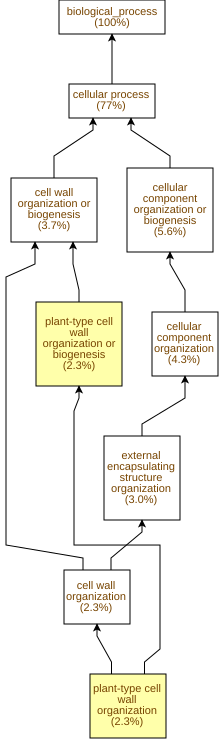

Data behind this chart, as committed beside it:
GO Term	Study #	Study Freq.	Pop. Freq.	p-value	q-value	name	gene products
GO:0009664	7	2.3%	0.18%	4.05E-7	1.94E-4	plant-type cell wall organization	Cc01g15270,Cc07g03490,Cc02g05420,Cc01g12…
GO:0071669	7	2.3%	0.24%	4.17E-6	1E-3	plant-type cell wall organization or bio…	Cc01g15270,Cc07g03490,Cc02g05420,Cc01g12…
GO:0046394	15	5.0%	2.0%	8.84E-4	0.141	carboxylic acid biosynthetic process	Cc03g04570,Cc11g10190,Cc06g09070,Cc02g05…
GO:0016053	15	5.0%	2.0%	8.84E-4	0.141	organic acid biosynthetic process	Cc03g04570,Cc11g10190,Cc06g09070,Cc02g05…
GO:0065007	63	21%	14%	9.11E-4	0.141	biological regulation	Cc08g13960,Cc03g09600,Cc03g04670,Cc07g13…
GO:0050794	59	20%	13%	1.28E-3	0.141	regulation of cellular process	Cc08g13960,Cc03g09600,Cc03g04670,Cc07g13…
GO:0050789	61	20%	14%	1.29E-3	0.141	regulation of biological process	Cc08g13960,Cc03g09600,Cc03g04670,Cc07g13…
GO:0042221	9	3.0%	0.9%	1.41E-3	0.141	response to chemical	Cc02g38620,Cc02g11300,Cc07g10030,Cc08g08…
GO:0071554	11	3.7%	1.3%	1.51E-3	0.141	cell wall organization or biogenesis	Cc01g15270,Cc07g03490,Cc06g13410,Cc02g05…
GO:0001101	3	1.0%	0.08%	1.51E-3	0.141	response to acid chemical	Cc02g38620,Cc07g10030,Cc02g17270
GO:0009415	3	1.0%	0.08%	1.51E-3	0.141	response to water	Cc02g38620,Cc07g10030,Cc02g17270
GO:0006633	8	2.7%	0.74%	1.58E-3	0.141	fatty acid biosynthetic process	Cc03g04570,Cc11g10190,Cc06g09070,Cc02g39…
GO:0006355	43	14%	9.1%	1.65E-3	0.141	regulation of DNA-templated transcriptio…	Cc08g13960,Cc03g09600,Cc03g04670,Cc07g13…
GO:2001141	43	14%	9.1%	1.65E-3	0.141	regulation of RNA biosynthetic process	Cc08g13960,Cc03g09600,Cc03g04670,Cc07g13…
GO:0051252	43	14%	9.1%	1.87E-3	0.141	regulation of RNA metabolic process	Cc08g13960,Cc03g09600,Cc03g04670,Cc07g13…
GO:0019752	21	7.0%	3.5%	1.93E-3	0.141	carboxylic acid metabolic process	Cc03g04570,Cc11g10190,Cc05g16370,Cc06g09…
GO:0006082	21	7.0%	3.5%	2.1E-3	0.141	organic acid metabolic process	Cc03g04570,Cc11g10190,Cc05g16370,Cc06g09…
GO:0043436	21	7.0%	3.5%	2.1E-3	0.141	oxoacid metabolic process	Cc03g04570,Cc11g10190,Cc05g16370,Cc06g09…
GO:0006629	26	8.6%	4.7%	2.11E-3	0.141	lipid metabolic process	Cc03g04570,Cc11g10190,Cc01g05180,Cc06g11…
GO:0072330	8	2.7%	0.79%	2.38E-3	0.141	monocarboxylic acid biosynthetic process	Cc03g04570,Cc11g10190,Cc06g09070,Cc02g39…
GO:0080090	45	15%	9.8%	2.59E-3	0.141	regulation of primary metabolic process	Cc08g13960,Cc03g09600,Cc03g04670,Cc07g13…
GO:0019219	43	14%	9.3%	2.66E-3	0.141	regulation of nucleobase-containing comp…	Cc08g13960,Cc03g09600,Cc03g04670,Cc07g13…
GO:0006631	8	2.7%	0.85%	3.81E-3	0.141	fatty acid metabolic process	Cc03g04570,Cc11g10190,Cc06g09070,Cc02g39…
GO:0015976	2	0.66%	0.04%	3.89E-3	0.141	carbon utilization	Cc11g14720,Cc07g02160
GO:0005976	10	3.3%	1.2%	3.97E-3	0.141	polysaccharide metabolic process	Cc03g02380,Cc10g02590,Cc03g05030,Cc06g13…
GO:0045229	9	3.0%	1.1%	4.32E-3	0.141	external encapsulating structure organiz…	Cc02g22890,Cc01g15270,Cc07g03490,Cc02g05…
GO:0170039	9	3.0%	1.1%	5.82E-3	0.141	proteinogenic amino acid metabolic proce…	Cc07g04870,Cc09g01490,Cc02g05870,Cc02g11…
GO:0010468	43	14%	9.7%	6E-3	0.141	regulation of gene expression	Cc08g13960,Cc03g09600,Cc03g04670,Cc07g13…
GO:0010556	43	14%	9.7%	6.27E-3	0.141	regulation of macromolecule biosynthetic…	Cc08g13960,Cc03g09600,Cc03g04670,Cc07g13…
GO:0009889	43	14%	9.8%	6.55E-3	0.141	regulation of biosynthetic process	Cc08g13960,Cc03g09600,Cc03g04670,Cc07g13…
GO:0060255	45	15%	10%	6.65E-3	0.141	regulation of macromolecule metabolic pr…	Cc08g13960,Cc03g09600,Cc03g04670,Cc07g13…
GO:0005975	38	13%	8.4%	6.94E-3	0.141	carbohydrate metabolic process	Cc05g00750,Cc02g31040,Cc11g12170,Cc04g00…
GO:0009064	4	1.3%	0.27%	7.58E-3	0.141	glutamine family amino acid metabolic pr…	Cc07g04870,Cc03g02940,Cc04g09100,Cc07g12…
GO:0010411	4	1.3%	0.27%	7.58E-3	0.141	xyloglucan metabolic process	Cc06g13410,Cc02g11660,Cc07g07560,Cc05g05…
GO:0019222	45	15%	10%	7.69E-3	0.141	regulation of metabolic process	Cc08g13960,Cc03g09600,Cc03g04670,Cc07g13…
GO:0044283	16	5.3%	2.7%	7.86E-3	0.141	small molecule biosynthetic process	Cc03g04570,Cc11g10190,Cc06g09070,Cc09g09…
GO:1901605	9	3.0%	1.2%	8.78E-3	0.141	alpha-amino acid metabolic process	Cc07g04870,Cc09g01490,Cc02g05870,Cc02g11…
GO:0006787	2	0.66%	0.06%	0.0124	0.156	porphyrin-containing compound catabolic …	Cc01g19080,Cc04g14700
GO:0015996	2	0.66%	0.06%	0.0124	0.156	chlorophyll catabolic process	Cc01g19080,Cc04g14700
GO:0008283	2	0.66%	0.06%	0.0124	0.156	cell population proliferation	Cc01g09790,Cc06g05290
GO:0046149	2	0.66%	0.06%	0.0124	0.156	pigment catabolic process	Cc01g19080,Cc04g14700
GO:0033015	2	0.66%	0.06%	0.0124	0.156	tetrapyrrole catabolic process	Cc01g19080,Cc04g14700
GO:0005984	4	1.3%	0.32%	0.0138	0.156	disaccharide metabolic process	Cc03g08100,Cc06g13830,Cc04g00860,Cc09g10…
GO:0170033	8	2.7%	1.1%	0.0139	0.156	L-amino acid metabolic process	Cc07g04870,Cc02g05870,Cc02g11550,Cc02g19…
GO:0009311	4	1.3%	0.34%	0.0179	0.191	oligosaccharide metabolic process	Cc03g08100,Cc06g13830,Cc04g00860,Cc09g10…
GO:0042546	4	1.3%	0.34%	0.0179	0.191	cell wall biogenesis	Cc06g13410,Cc02g11660,Cc07g07560,Cc05g05…
GO:0071555	7	2.3%	0.9%	0.018	0.191	cell wall organization	Cc01g15270,Cc07g03490,Cc02g05420,Cc01g12…
GO:0009725	6	2.0%	0.72%	0.0201	0.201	response to hormone	Cc02g11300,Cc08g08390,Cc03g05070,Cc11g04…
GO:0032787	10	3.3%	1.6%	0.0204	0.201	monocarboxylic acid metabolic process	Cc03g04570,Cc11g10190,Cc05g16370,Cc06g09…
GO:0009719	6	2.0%	0.74%	0.0233	0.224	response to endogenous stimulus	Cc02g11300,Cc08g08390,Cc03g05070,Cc11g04…
GO:0044042	7	2.3%	0.95%	0.0234	0.224	glucan metabolic process	Cc10g02590,Cc03g05030,Cc06g13410,Cc02g11…
GO:0006536	2	0.66%	0.08%	0.0247	0.228	glutamate metabolic process	Cc04g09100,Cc07g12910
GO:0046351	3	1.0%	0.22%	0.0262	0.237	disaccharide biosynthetic process	Cc03g08100,Cc06g13830,Cc09g10130
GO:1901700	3	1.0%	0.22%	0.0262	0.237	response to oxygen-containing compound	Cc02g38620,Cc07g10030,Cc02g17270
GO:0009312	3	1.0%	0.23%	0.0303	0.265	oligosaccharide biosynthetic process	Cc03g08100,Cc06g13830,Cc09g10130
GO:0044281	29	9.6%	6.7%	0.031	0.266	small molecule metabolic process	Cc04g02360,Cc03g04570,Cc11g10190,Cc09g01…
GO:0005977	2	0.66%	0.1%	0.0322	0.271	glycogen metabolic process	Cc10g02590,Cc02g17340
GO:0005978	2	0.66%	0.1%	0.0322	0.271	glycogen biosynthetic process	Cc10g02590,Cc02g17340
GO:0006112	2	0.66%	0.1%	0.0322	0.271	energy reserve metabolic process	Cc10g02590,Cc02g17340
GO:0008610	13	4.3%	2.5%	0.036	0.288	lipid biosynthetic process	Cc03g04570,Cc11g10190,Cc06g09070,Cc02g39…
... 420 more rows
